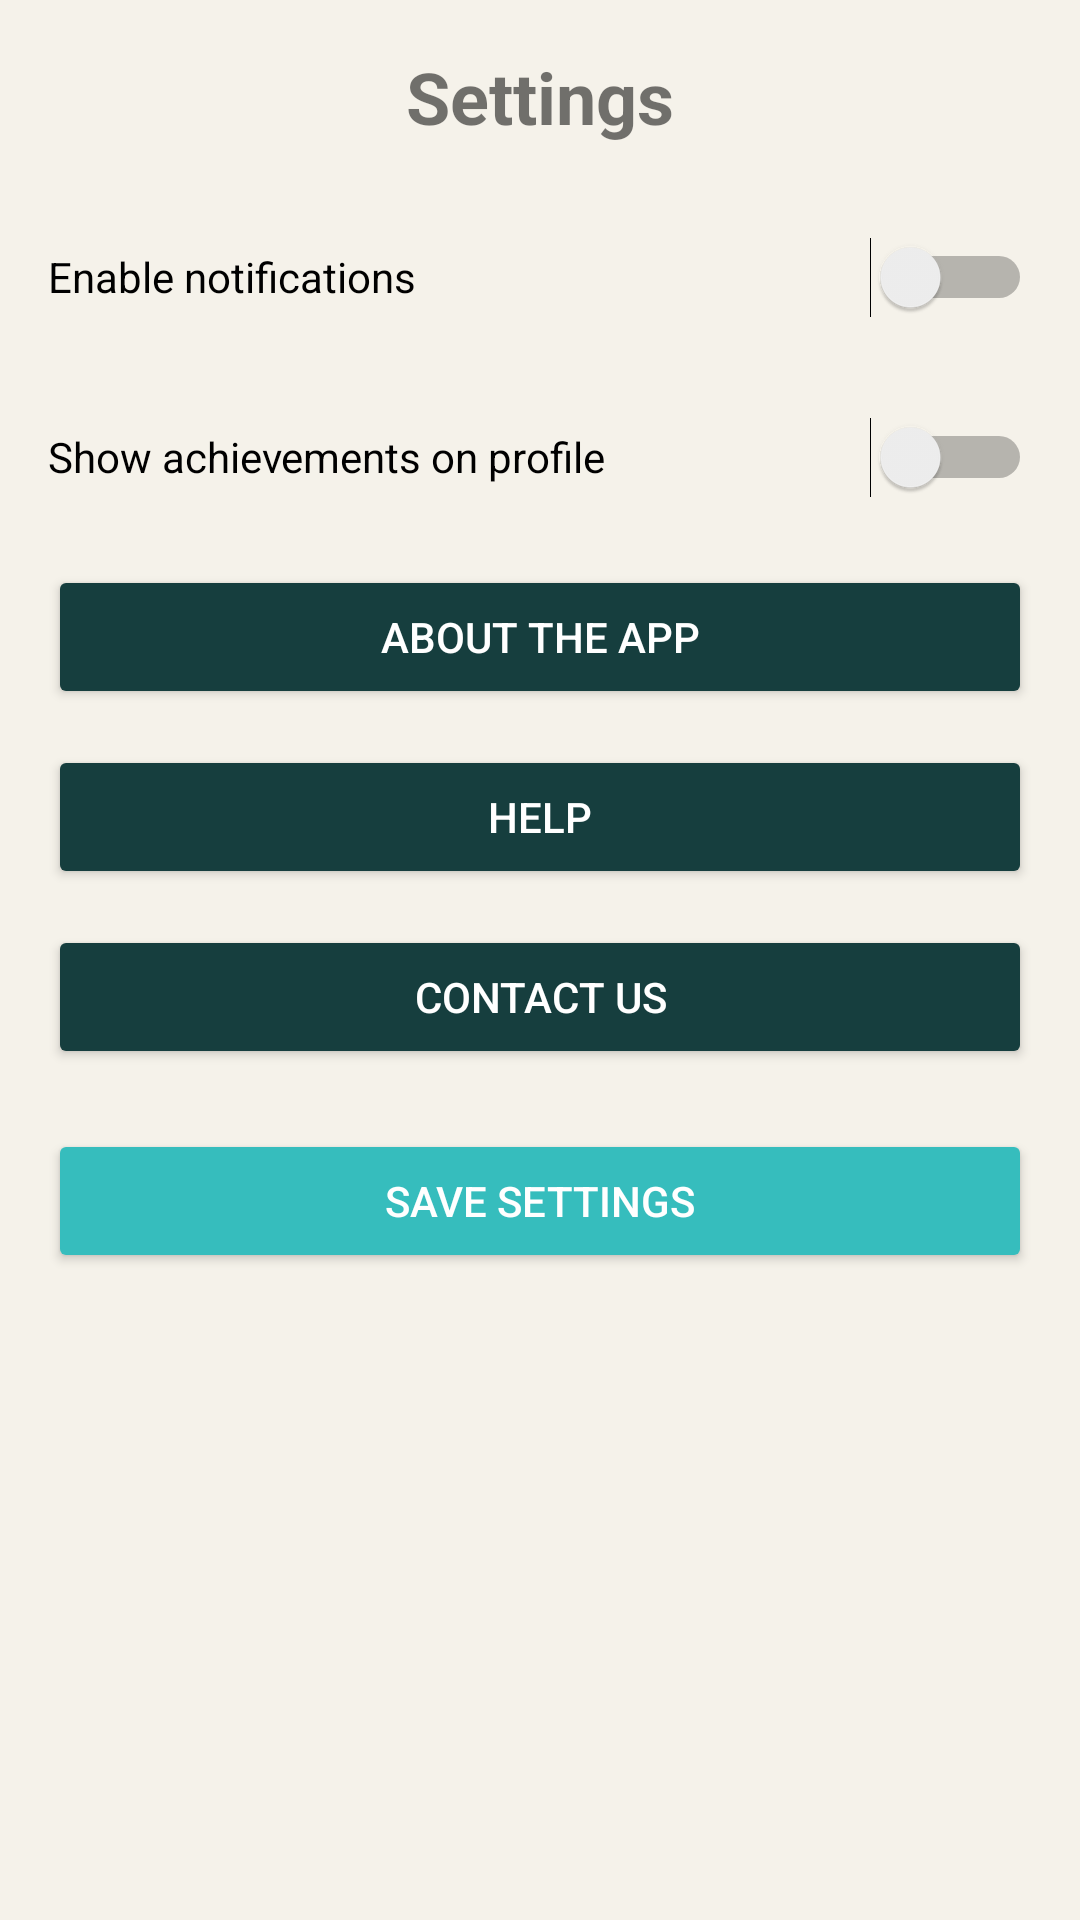

Layout XML and referenced resources for this Android screen:
<!-- AndroidManifest.xml: application theme Theme.CRAVE_Prototype -->
<!-- res/layout/activity_settings.xml -->
<?xml version="1.0" encoding="utf-8"?>
<ScrollView xmlns:android="http://schemas.android.com/apk/res/android"
    android:layout_width="match_parent"
    android:layout_height="match_parent">

    <LinearLayout
        android:layout_width="match_parent"
        android:layout_height="wrap_content"
        android:orientation="vertical"
        android:padding="16dp">

        <TextView
            android:layout_width="wrap_content"
            android:layout_height="wrap_content"
            android:text="Settings"
            android:textSize="24sp"
            android:textStyle="bold"
            android:layout_gravity="center" />

        <Switch
            android:id="@+id/notificationsSwitch"
            android:layout_width="match_parent"
            android:layout_height="48dp"
            android:layout_marginTop="20dp"
            android:text="Enable notifications" />

        <Switch
            android:id="@+id/showAchievementsSwitch"
            android:layout_width="match_parent"
            android:layout_height="48dp"
            android:layout_marginTop="12dp"
            android:text="Show achievements on profile" />

        <Button
            android:id="@+id/aboutButton"
            android:layout_width="match_parent"
            android:layout_height="wrap_content"
            android:layout_marginTop="12dp"
            android:text="ABOUT THE APP"
            android:textColor="@android:color/white"
            android:backgroundTint="@color/deep_lagoon" />

        <Button
            android:id="@+id/helpButton"
            android:layout_width="match_parent"
            android:layout_height="wrap_content"
            android:layout_marginTop="12dp"
            android:text="HELP"
            android:textColor="@android:color/white"
            android:backgroundTint="@color/deep_lagoon" />

        <Button
            android:id="@+id/contactButton"
            android:layout_width="match_parent"
            android:layout_height="wrap_content"
            android:layout_marginTop="12dp"
            android:text="CONTACT US"
            android:textColor="@android:color/white"
            android:backgroundTint="@color/deep_lagoon" />


        <Button
            android:id="@+id/saveSettingsButton"
            android:layout_width="match_parent"
            android:layout_height="wrap_content"
            android:layout_marginTop="20dp"
            android:text="SAVE SETTINGS"
            android:textColor="@android:color/white"
            android:backgroundTint="@color/electric_teal" />

    </LinearLayout>
</ScrollView>
<!-- resources referenced by this layout -->
<resources>
  <color name="deep_lagoon">#163E3E</color>
  <color name="electric_teal">#36BDBD</color>
  <style name="Theme.CRAVE_Prototype" parent="Theme.MaterialComponents.Light.NoActionBar">
          <item name="colorPrimary">#36BDBD</item>
          <item name="colorPrimaryVariant">#163E3E</item>
          <item name="colorOnPrimary">#FFFFFF</item>
          <item name="colorSecondary">#D9622B</item>
          <item name="colorOnSecondary">#FFFFFF</item>
          <item name="android:windowBackground">#F5F2EA</item>
      </style>
</resources>
